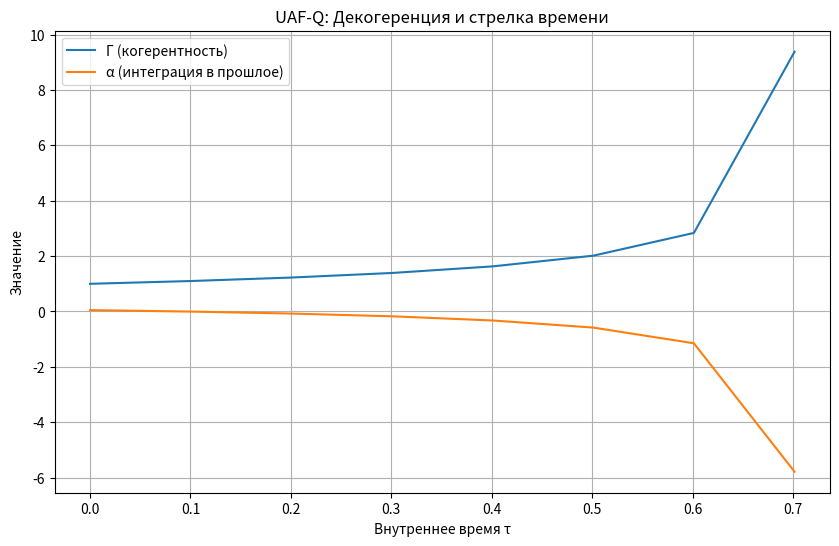

Source code (Python):
import numpy as np
import matplotlib.pyplot as plt
from scipy.integrate import solve_ivp

hbar = 1.0  # для симуляций ставим = 1 (натуральные единицы)

def uaf_system(t, y, eta=1.0, lam=0.1, alpha0=0.1):
    Gamma, alpha = y
    # Простая двухуровневая модель
    dGamma_dt = (eta * (1 - alpha)**2 * Gamma - lam * alpha * Gamma) / hbar
    dalpha_dt = (0.3 * alpha * (1 - alpha) - 0.5 * (1 - alpha) * Gamma**2) / hbar
    return [dGamma_dt, dalpha_dt]

# Решение
sol = solve_ivp(uaf_system, [0, 50], [1.0, 0.05], t_eval=np.linspace(0, 50, 500))

plt.figure(figsize=(10,6))
plt.plot(sol.t, sol.y[0], label='Γ (когерентность)')
plt.plot(sol.t, sol.y[1], label='α (интеграция в прошлое)')
plt.xlabel('Внутреннее время τ')
plt.ylabel('Значение')
plt.legend()
plt.title('UAF-Q: Декогеренция и стрелка времени')
plt.grid()
plt.show()
